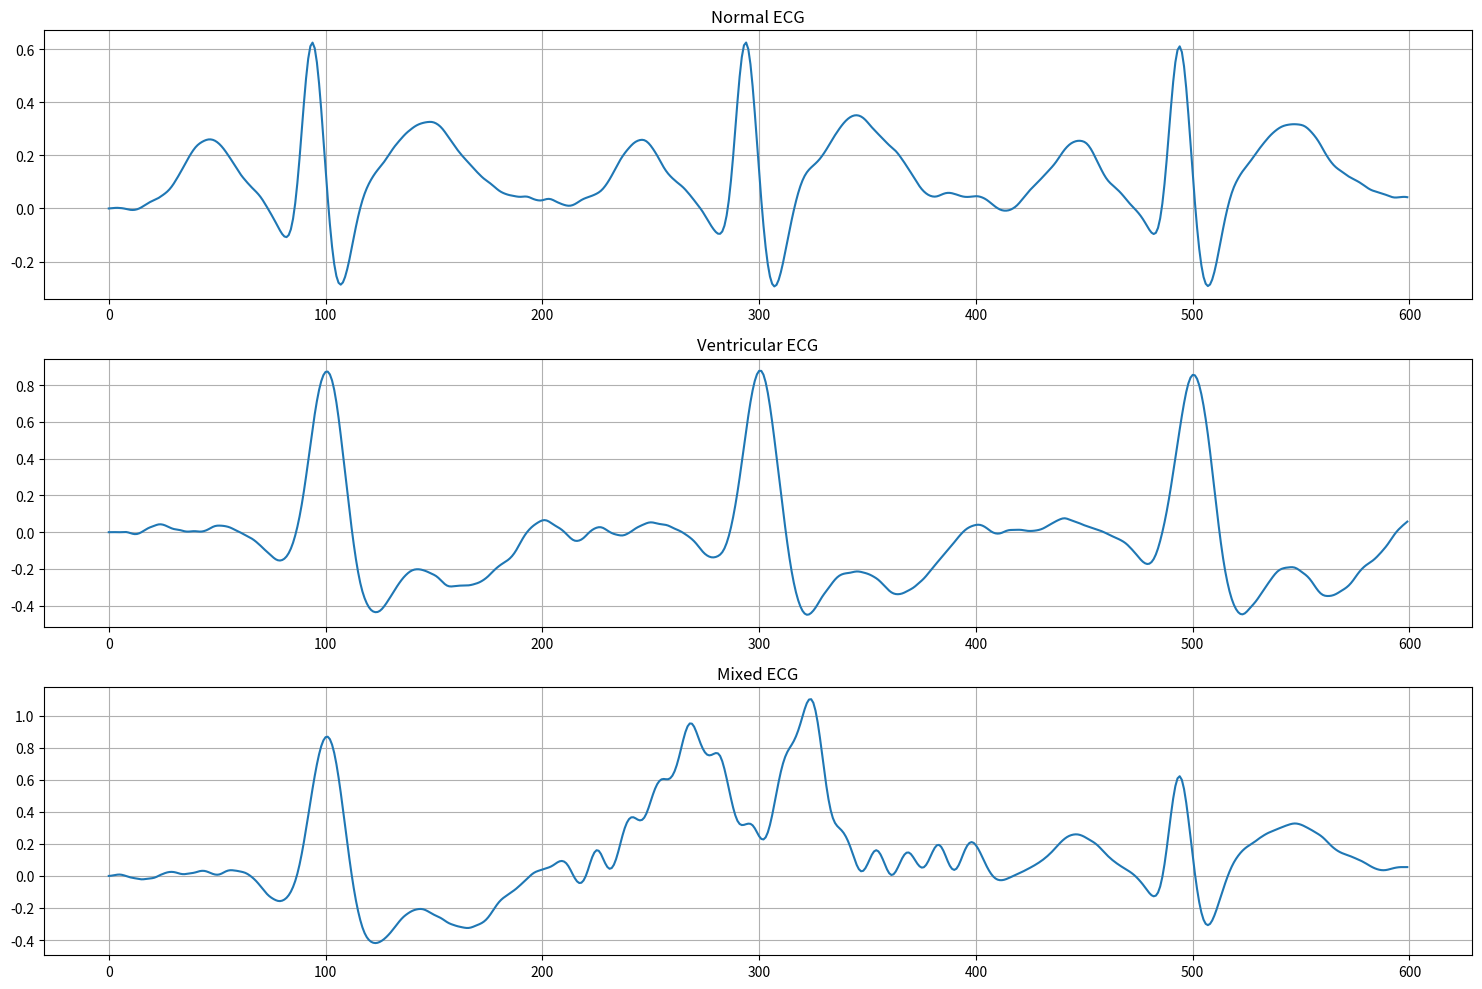
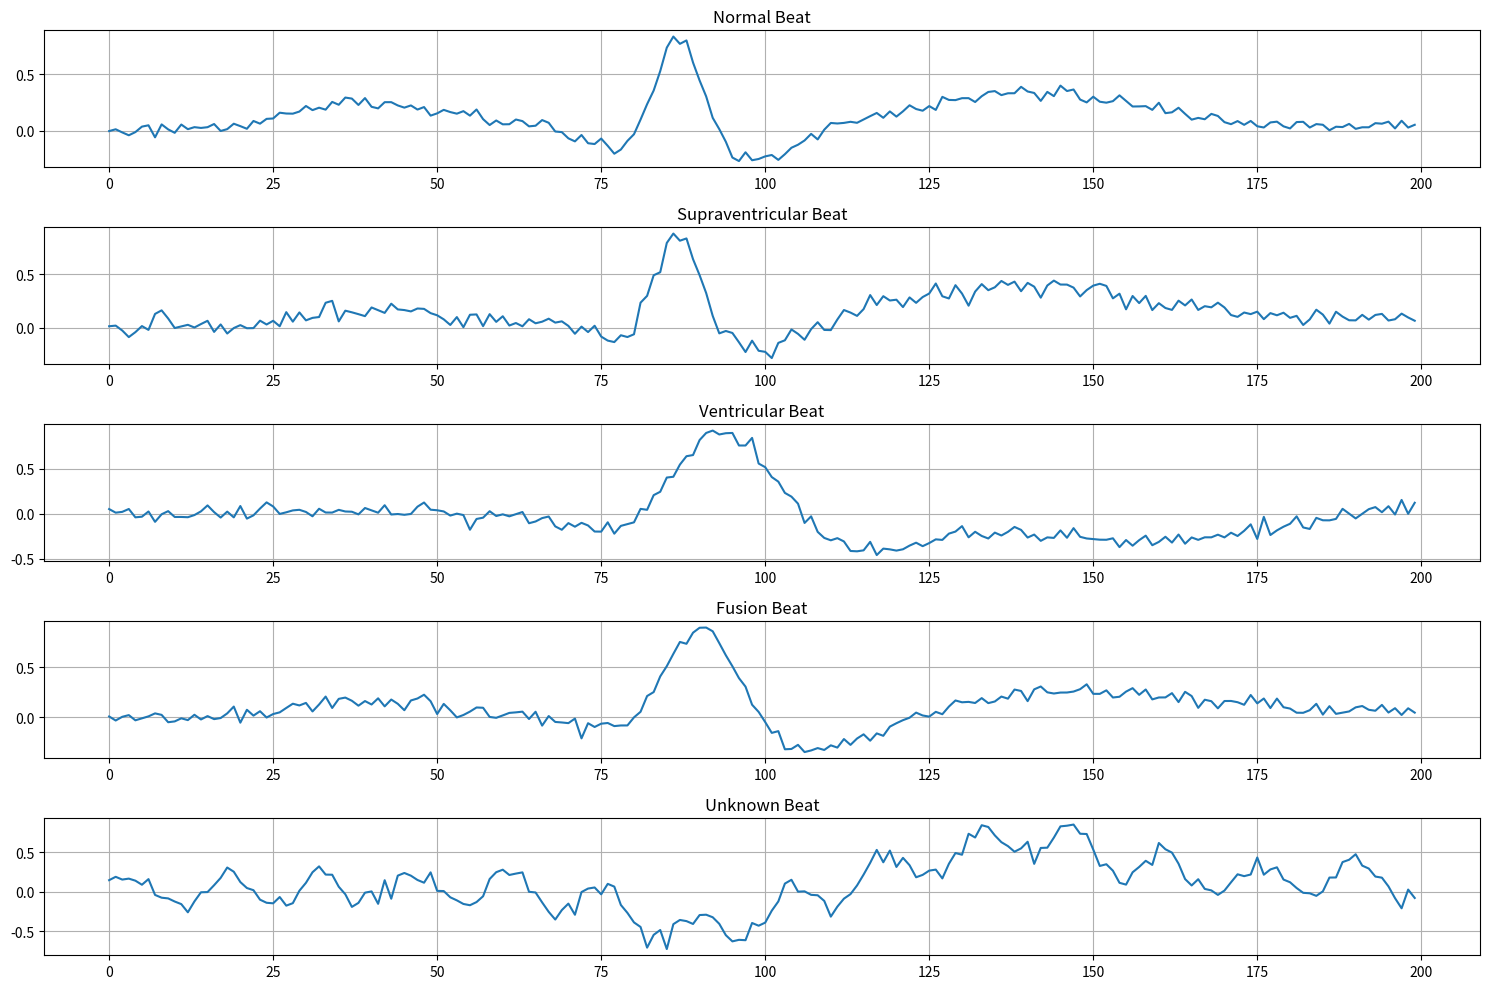

Recreate these plots in Python, in order.
import numpy as np
import pandas as pd
import matplotlib.pyplot as plt
import os
from scipy.signal import butter, lfilter, resample

def generate_normal_beat(samples=200, fs=360):
    """Generate a synthetic normal ECG beat"""
    t = np.linspace(0, samples/fs, samples)
    
    # Base signal with P wave, QRS complex, and T wave
    signal = np.zeros_like(t)
    
    # P wave
    p_center = 0.2 * samples/fs
    signal += 0.25 * np.exp(-((t - p_center) ** 2) / 0.002)
    
    # QRS complex
    qrs_center = 0.4 * samples/fs
    signal -= 0.2 * np.exp(-((t - qrs_center) ** 2) / 0.0005)  # Q
    signal += 1.0 * np.exp(-((t - (qrs_center + 0.02)) ** 2) / 0.0002)  # R
    signal -= 0.3 * np.exp(-((t - (qrs_center + 0.05)) ** 2) / 0.0008)  # S
    
    # T wave
    t_center = 0.7 * samples/fs
    signal += 0.3 * np.exp(-((t - t_center) ** 2) / 0.004)
    
    # Add slight baseline variation
    signal += 0.05 * np.sin(2 * np.pi * 0.3 * t)
    
    # Add some noise
    signal += 0.03 * np.random.randn(len(t))
    
    return signal

def generate_supraventricular_beat(samples=200, fs=360):
    """Generate a synthetic supraventricular beat"""
    t = np.linspace(0, samples/fs, samples)
    
    # Base signal
    signal = np.zeros_like(t)
    
    # No distinct P wave or inverted/abnormal P wave
    p_center = 0.2 * samples/fs
    signal += 0.15 * np.exp(-((t - p_center) ** 2) / 0.001)  # Less prominent P wave
    
    # Normal QRS complex
    qrs_center = 0.4 * samples/fs
    signal -= 0.2 * np.exp(-((t - qrs_center) ** 2) / 0.0005)  # Q
    signal += 1.0 * np.exp(-((t - (qrs_center + 0.02)) ** 2) / 0.0002)  # R
    signal -= 0.3 * np.exp(-((t - (qrs_center + 0.05)) ** 2) / 0.0008)  # S
    
    # T wave
    t_center = 0.7 * samples/fs
    signal += 0.3 * np.exp(-((t - t_center) ** 2) / 0.004)
    
    # Varying baseline
    signal += 0.1 * np.sin(2 * np.pi * 0.5 * t)
    
    # Add some noise
    signal += 0.05 * np.random.randn(len(t))
    
    return signal

def generate_ventricular_beat(samples=200, fs=360):
    """Generate a synthetic ventricular beat"""
    t = np.linspace(0, samples/fs, samples)
    
    # Base signal
    signal = np.zeros_like(t)
    
    # No distinct P wave
    
    # Wide QRS complex
    qrs_center = 0.4 * samples/fs
    signal -= 0.3 * np.exp(-((t - qrs_center) ** 2) / 0.002)  # Wider Q
    signal += 1.2 * np.exp(-((t - (qrs_center + 0.04)) ** 2) / 0.001)  # Higher R
    signal -= 0.5 * np.exp(-((t - (qrs_center + 0.09)) ** 2) / 0.003)  # Wider and deeper S
    
    # T wave often inverted
    t_center = 0.8 * samples/fs
    signal -= 0.4 * np.exp(-((t - t_center) ** 2) / 0.005)
    
    # Add some baseline variation
    signal += 0.1 * np.sin(2 * np.pi * 0.4 * t)
    
    # Add some noise
    signal += 0.05 * np.random.randn(len(t))
    
    return signal

def generate_fusion_beat(samples=200, fs=360):
    """Generate a synthetic fusion beat (fusion of ventricular and normal)"""
    t = np.linspace(0, samples/fs, samples)
    
    # Base signal
    signal = np.zeros_like(t)
    
    # Slight P wave
    p_center = 0.2 * samples/fs
    signal += 0.15 * np.exp(-((t - p_center) ** 2) / 0.001)
    
    # Fusion QRS - characteristics of both normal and ventricular
    qrs_center = 0.4 * samples/fs
    signal -= 0.2 * np.exp(-((t - qrs_center) ** 2) / 0.001)  # Q
    signal += 1.1 * np.exp(-((t - (qrs_center + 0.03)) ** 2) / 0.0005)  # R - taller than normal
    signal -= 0.4 * np.exp(-((t - (qrs_center + 0.07)) ** 2) / 0.002)  # S - wider than normal
    
    # T wave - may be abnormal
    t_center = 0.75 * samples/fs
    signal += 0.2 * np.exp(-((t - t_center) ** 2) / 0.004)
    
    # Add baseline variation
    signal += 0.08 * np.sin(2 * np.pi * 0.35 * t)
    
    # Add some noise
    signal += 0.04 * np.random.randn(len(t))
    
    return signal

def generate_unknown_beat(samples=200, fs=360):
    """Generate a synthetic unknown/aberrant beat"""
    t = np.linspace(0, samples/fs, samples)
    
    # Base signal - more chaotic and unpredictable
    signal = np.zeros_like(t)
    
    # Random components
    for i in range(3):
        center = np.random.uniform(0.2, 0.8) * samples/fs
        width = np.random.uniform(0.0005, 0.003)
        height = np.random.uniform(-0.8, 1.2)
        signal += height * np.exp(-((t - center) ** 2) / width)
    
    # Add some high-frequency components
    signal += 0.2 * np.sin(2 * np.pi * 25 * t)
    
    # Add some baseline wander
    signal += 0.15 * np.sin(2 * np.pi * 0.3 * t)
    
    # Add more noise
    signal += 0.08 * np.random.randn(len(t))
    
    return signal

def generate_ecg_sequence(beat_types, beat_count=10, sampling_rate=360):
    """Generate a sequence of ECG beats with the specified types"""
    beat_generators = {
        'Normal': generate_normal_beat,
        'Supraventricular': generate_supraventricular_beat,
        'Ventricular': generate_ventricular_beat,
        'Fusion': generate_fusion_beat,
        'Unknown': generate_unknown_beat
    }
    
    beat_length = 200  # samples per beat
    
    # Create the full sequence
    sequence = []
    true_labels = []
    
    for _ in range(beat_count):
        beat_type = np.random.choice(beat_types)
        beat = beat_generators[beat_type](samples=beat_length, fs=sampling_rate)
        sequence.extend(beat)
        true_labels.append(beat_type)
    
    # Add some continuous connection between beats
    sequence = np.array(sequence)
    
    # Apply a light filter to smooth connections
    b, a = butter(3, 0.1)
    sequence = lfilter(b, a, sequence)
    
    return sequence, true_labels

def generate_test_files():
    """Generate various test files for the app"""
    print("Generating test ECG data files...")
    
    # Create directory if it doesn't exist
    os.makedirs("test_data", exist_ok=True)
    
    # Generate different types of test files
    
    # 1. Normal ECG
    normal_ecg, _ = generate_ecg_sequence(['Normal'], beat_count=15)
    np.savetxt("test_data/normal_ecg.csv", normal_ecg, delimiter=',')
    
    # 2. Ventricular ECG
    ventricular_ecg, _ = generate_ecg_sequence(['Ventricular'], beat_count=15)
    np.savetxt("test_data/ventricular_ecg.csv", ventricular_ecg, delimiter=',')
    
    # 3. Mixed ECG - all types
    mixed_ecg, labels = generate_ecg_sequence(
        ['Normal', 'Supraventricular', 'Ventricular', 'Fusion', 'Unknown'], 
        beat_count=20
    )
    np.savetxt("test_data/mixed_ecg.csv", mixed_ecg, delimiter=',')
    
    # 4. Mixed ECG with two columns (time and amplitude)
    time = np.linspace(0, len(mixed_ecg)/360, len(mixed_ecg))
    df = pd.DataFrame({
        'Time': time,
        'ECG': mixed_ecg
    })
    df.to_csv("test_data/ecg_with_time.csv", index=False)
    
    # 5. Create ECG with headers and multiple columns (adding a synthetic respiration signal)
    respiration = 0.5 * np.sin(2 * np.pi * 0.1 * time) + 0.1 * np.random.randn(len(time))
    df = pd.DataFrame({
        'Time(s)': time,
        'ECG(mV)': mixed_ecg,
        'Resp(V)': respiration
    })
    df.to_csv("test_data/multiparameter.csv", index=False)
    
    # Plot and save examples as PNGs for documentation
    plt.figure(figsize=(15, 10))
    
    plt.subplot(3, 1, 1)
    plt.plot(normal_ecg[:600])
    plt.title('Normal ECG')
    plt.grid(True)
    
    plt.subplot(3, 1, 2)
    plt.plot(ventricular_ecg[:600])
    plt.title('Ventricular ECG')
    plt.grid(True)
    
    plt.subplot(3, 1, 3)
    plt.plot(mixed_ecg[:600])
    plt.title('Mixed ECG')
    plt.grid(True)
    
    plt.tight_layout()
    plt.savefig("test_data/example_ecgs.png")
    
    # Create and save individual beat examples
    plt.figure(figsize=(15, 10))
    
    beat_generators = {
        'Normal': generate_normal_beat,
        'Supraventricular': generate_supraventricular_beat,
        'Ventricular': generate_ventricular_beat,
        'Fusion': generate_fusion_beat,
        'Unknown': generate_unknown_beat
    }
    
    for i, (name, generator) in enumerate(beat_generators.items()):
        plt.subplot(5, 1, i+1)
        beat = generator()
        plt.plot(beat)
        plt.title(f'{name} Beat')
        plt.grid(True)
    
    plt.tight_layout()
    plt.savefig("test_data/beat_examples.png")
    
    print("Test data generated successfully in 'test_data' directory")
    print("Test files created:")
    print("  - normal_ecg.csv: Normal ECG data")
    print("  - ventricular_ecg.csv: Ventricular arrhythmia data")
    print("  - mixed_ecg.csv: Mixed arrhythmia types")  
    print("  - ecg_with_time.csv: ECG with time column")
    print("  - multiparameter.csv: ECG with multiple physiological signals")
    print("  - example_ecgs.png: Visualization of test ECGs")
    print("  - beat_examples.png: Visualization of individual beat types")

if __name__ == "__main__":
    generate_test_files()
